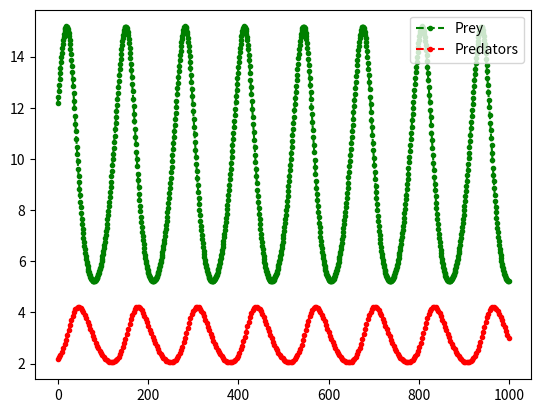

Here is the Python script that generated this plot:
import numpy as np
import matplotlib.pyplot as plt

def rk4(t, Y_n, h, F):
    k1 = h*F(t, Y_n)
    k2 = h*F(t + h/2., Y_n + k1/2.)
    k3 = h*F(t + h/2., Y_n + k2/2.)
    k4 = h*F(t + h, Y_n + k3)
    return Y_n + (1./6.)*(k1 + 2*k2 + 2*k3 + k4)

# LVM
def F(t, Y_n):
    return LVM(np.array([Y_n[0], Y_n[1]]))

def LVM(Y):
    # general constants 
    eps = 0.15 # efficiency of hunting
    a = 0.75 
    b = 0.25 # might have to tune these
    m = 0.35
    return np.array([a*Y[0] - b*Y[0]*Y[1], eps*b*Y[0]*Y[1] - m*Y[1]])

y = [11.95, 2.15]
densities = []
for t in range(0, 1000):
    y = rk4(t, y, 0.095, F)
    densities.append(y)

densities = np.array(densities)
plt.plot(range(0, 1000), densities[:, 0], 'g.--', label='Prey')
plt.plot(range(0, 1000, 3), densities[:, 1][::3], 'r.--', label='Predators')
plt.legend(loc='upper right')
plt.show()
